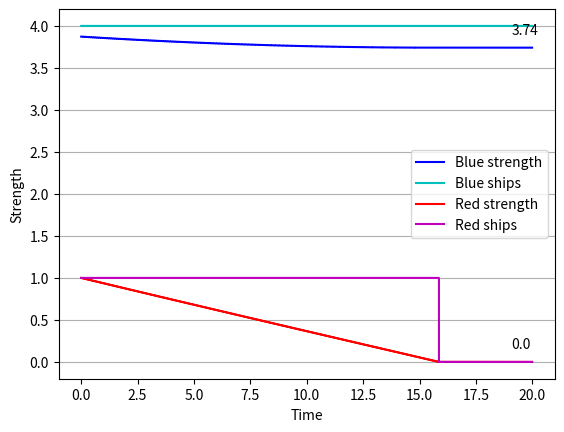

Python code for this plot:
#!/usr/bin/env python3
# -*- coding: utf-8 -*-
"""
Created on Fri Aug 31 2017

[redacted]

A simple Python implementation of J.V. Chase's continuous fire equation.
Force strength for each time pulse of the simulation is stored in a NumPy
array, and later plotted using MatPlotLib. A separate NumPy array keeps
track of the equivalent ships remaining per side.

"""

import numpy

import matplotlib.pyplot as plot

from math import ceil

# The length of the time step will not alter the end result.
# Use only to determine the resolution of the graph.

timeStart = 0.0
timeEnd = 20.0
timeStep = 0.01

steps = int((timeEnd - timeStart) / timeStep)

# Initialise numpy arrays covering each step of the simulation.
# Two auxiliary arrays are used to store the equivalent number
# of ships left in each fleet.

blue = numpy.zeros(steps)
blueShips = numpy.zeros(steps)
red = numpy.zeros(steps)
redShips = numpy.zeros(steps)
time = numpy.zeros(steps)

blue[0] = 3.87254635426
blueShips[0] = 4
red[0] = 1
redShips[0] = 1

blueLethality = 0.2
redLethality = 0.2

blueStaying = 12
redStaying = 12

time[0] = timeStart

for i in range(steps -1):
    blue[i+1] = max(0, blue[i] - (timeStep * (red[i] * redLethality)) / blueStaying)
    red[i+1] = max(0, red[i] - (timeStep * (blue[i] * blueLethality)) / redStaying)
    blueShips[i+1] = max(0, ceil(blue[i] - (timeStep * (red[i] * redLethality)) / blueStaying))
    redShips[i+1] = max(0, ceil(red[i] - (timeStep * (blue[i] * blueLethality)) / redStaying))
    time[i+1] = time[i] + timeStep
    
# Remaining forces at the end of the simulation, for plot label purposes.
    
blueRemaining = float("{0:.2f}".format(blue[len(blue)-1]))
redRemaining = float("{0:.2f}".format(red[len(red)-1]))
print(blue[len(blue)-1])

# Plot code.
    
plot.figure()
plot.gca().yaxis.grid(True)
plot.step(time, blue, '-b', where = 'post', label = 'Blue strength')
plot.step(time, blueShips, '-c', where = 'post', label = 'Blue ships')
plot.step(time, red, '-r', where = 'post', label = 'Red strength')
plot.step(time, redShips, '-m', where = 'post', label = 'Red ships')
plot.ylabel('Strength')
plot.xlabel('Time')
plot.legend()
plot.annotate(blueRemaining,
              xy=(timeEnd, blue[len(blue)-1]),
              xytext=(-15,10),
              textcoords='offset points')
plot.annotate(redRemaining,
              xy=(timeEnd, red[len(red)-1]),
              xytext=(-15,10),
              textcoords='offset points')
